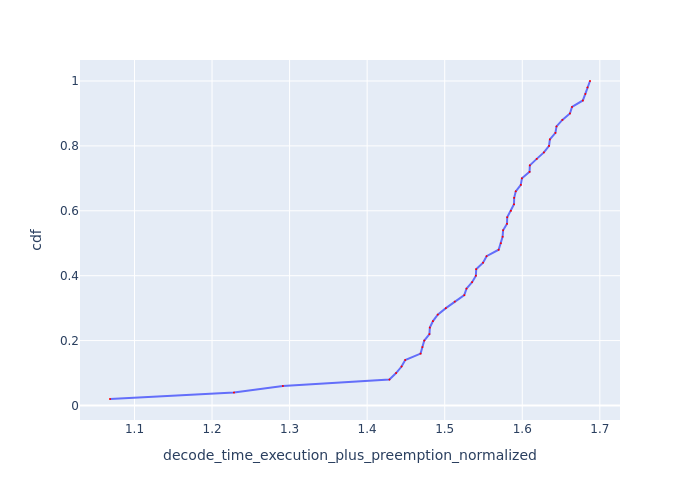

The table this chart was drawn from, first rows:
Request Id, decode_time_execution_plus_preemption_no…, cdf
0_48, 1.068, 0.02
0_49, 1.228, 0.04
0_44, 1.291, 0.06
0_47, 1.429, 0.08
0_33, 1.437, 0.1
0_46, 1.444, 0.12
0_37, 1.449, 0.14
0_35, 1.469, 0.16
0_32, 1.471, 0.18
0_34, 1.474, 0.2
0_17, 1.48, 0.22
0_16, 1.481, 0.24
0_18, 1.485, 0.26
0_15, 1.491, 0.28
0_30, 1.501, 0.3
0_31, 1.513, 0.32
0_38, 1.525, 0.34
0_36, 1.528, 0.36
0_24, 1.535, 0.38
0_29, 1.54, 0.4
0_20, 1.541, 0.42
0_19, 1.549, 0.44
0_14, 1.554, 0.46
0_42, 1.57, 0.48
0_7, 1.572, 0.5
0_27, 1.575, 0.52
0_43, 1.575, 0.54
0_23, 1.58, 0.56
0_39, 1.581, 0.58
0_40, 1.585, 0.6
0_25, 1.589, 0.62
0_21, 1.59, 0.64
0_45, 1.592, 0.66
0_22, 1.598, 0.68
0_10, 1.6, 0.7
0_41, 1.609, 0.72
0_11, 1.61, 0.74
0_6, 1.619, 0.76
0_9, 1.628, 0.78
0_12, 1.635, 0.8
0_13, 1.636, 0.82
0_5, 1.643, 0.84
0_8, 1.644, 0.86
0_28, 1.652, 0.88
0_1, 1.661, 0.9
0_4, 1.664, 0.92
0_2, 1.678, 0.94
0_26, 1.681, 0.96
0_3, 1.684, 0.98
0_0, 1.687, 1.0
